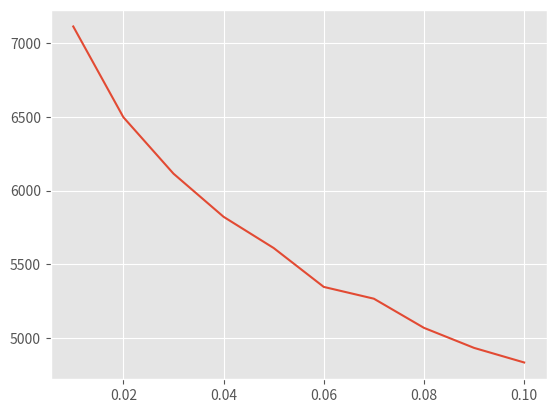

The matplotlib source for this figure:
import numpy as np
from scipy.optimize import approx_fprime as grad
from scipy.optimize import linprog
from matplotlib import pyplot as plt

def linear_minimize(f, x0, g_list, eps=1e-4, dx=1e-5,
                    maxstep=1e1, step_decrement=0.5, linear_method='simplex',
                    print_linprog=False):
    '''
    solve problem:
        f(x) -> min
        g(x) <= 0 for g in g_list
    by linearization method
        
    arguments:
        f - callable, function to minimize
        x0 - initial guess
        g_list - list of callables, limitation functions
        eps - float, criterion to stop if ||x_k - x_k-1|| < eps
        dx - float or array of same shape as x0, precision to calculate gradient
        maxstep - float or array of same shape as x0, linprog boundary parameter: |x^i_k - x^i_k-1| < maxstep
        step_decrement - float or array of same shape as maxstep, rate to decrease maxstep
        linear_method - string, 'simplex' or 'interior-point', 
            see scipy.optimize.linprog documentation for more info
        print_linprog - boolean, if True then print linear programming result info
            
    returns:
        x_min - problem solution
    '''
    x = np.asarray(x0, dtype=np.float64)
    x0 = x + 10
    niter = 0
    while np.linalg.norm(x - x0) > eps:
        '''
        f(x) ~ f(x_k) + <grad f(x_k), x - x_k> --> min  <==>  
               <grad f(x_k), x> --> min
        g(x) ~ g(x_k) + <grad g(x_k), x - x_k> <= 0  <==>  
               <grad g(x_k), x> <= <grad g(x_k), x_k> - g(x_k)
        '''        
        c = grad(x, f, epsilon=dx)
        A_ub = np.array([grad(x, g, epsilon=dx) for g in g_list])
        b_ub = (A_ub * x).sum(axis=1) - np.array([g(x) for g in g_list])
        bounds = np.c_[x - maxstep, x + maxstep]
        
        x0 = x
        res = linprog(c, A_ub, b_ub, method=linear_method, bounds=bounds)
        if print_linprog:
            print(res)
        niter += res.nit
        x = res.x
        
        maxstep *= step_decrement
        print(x0)
        print(x)
        print(np.linalg.norm(x - x0))
        print(eps)
        print("\n")
        
    return x, niter

if __name__ == '__main__':
    f = lambda x: 100*((x[1:] - x[0])**2).sum() + (x[0] - 4)**2
    g1 = lambda x: sum([(i+1)*v**2 for i, v in enumerate(x)]) - 79
    x0 = [3] * 5

    niter_all = []
    eps_all = np.linspace(0.01, 0.1, num=10)
    for eps in eps_all:
        x_min, niter = linear_minimize(f, x0, [g1], maxstep=10, step_decrement=0.99, eps=eps)
        niter_all.append(niter)
        
    plt.style.use('ggplot')
    plt.plot(eps_all, niter_all)
    plt.savefig('plot.png')
